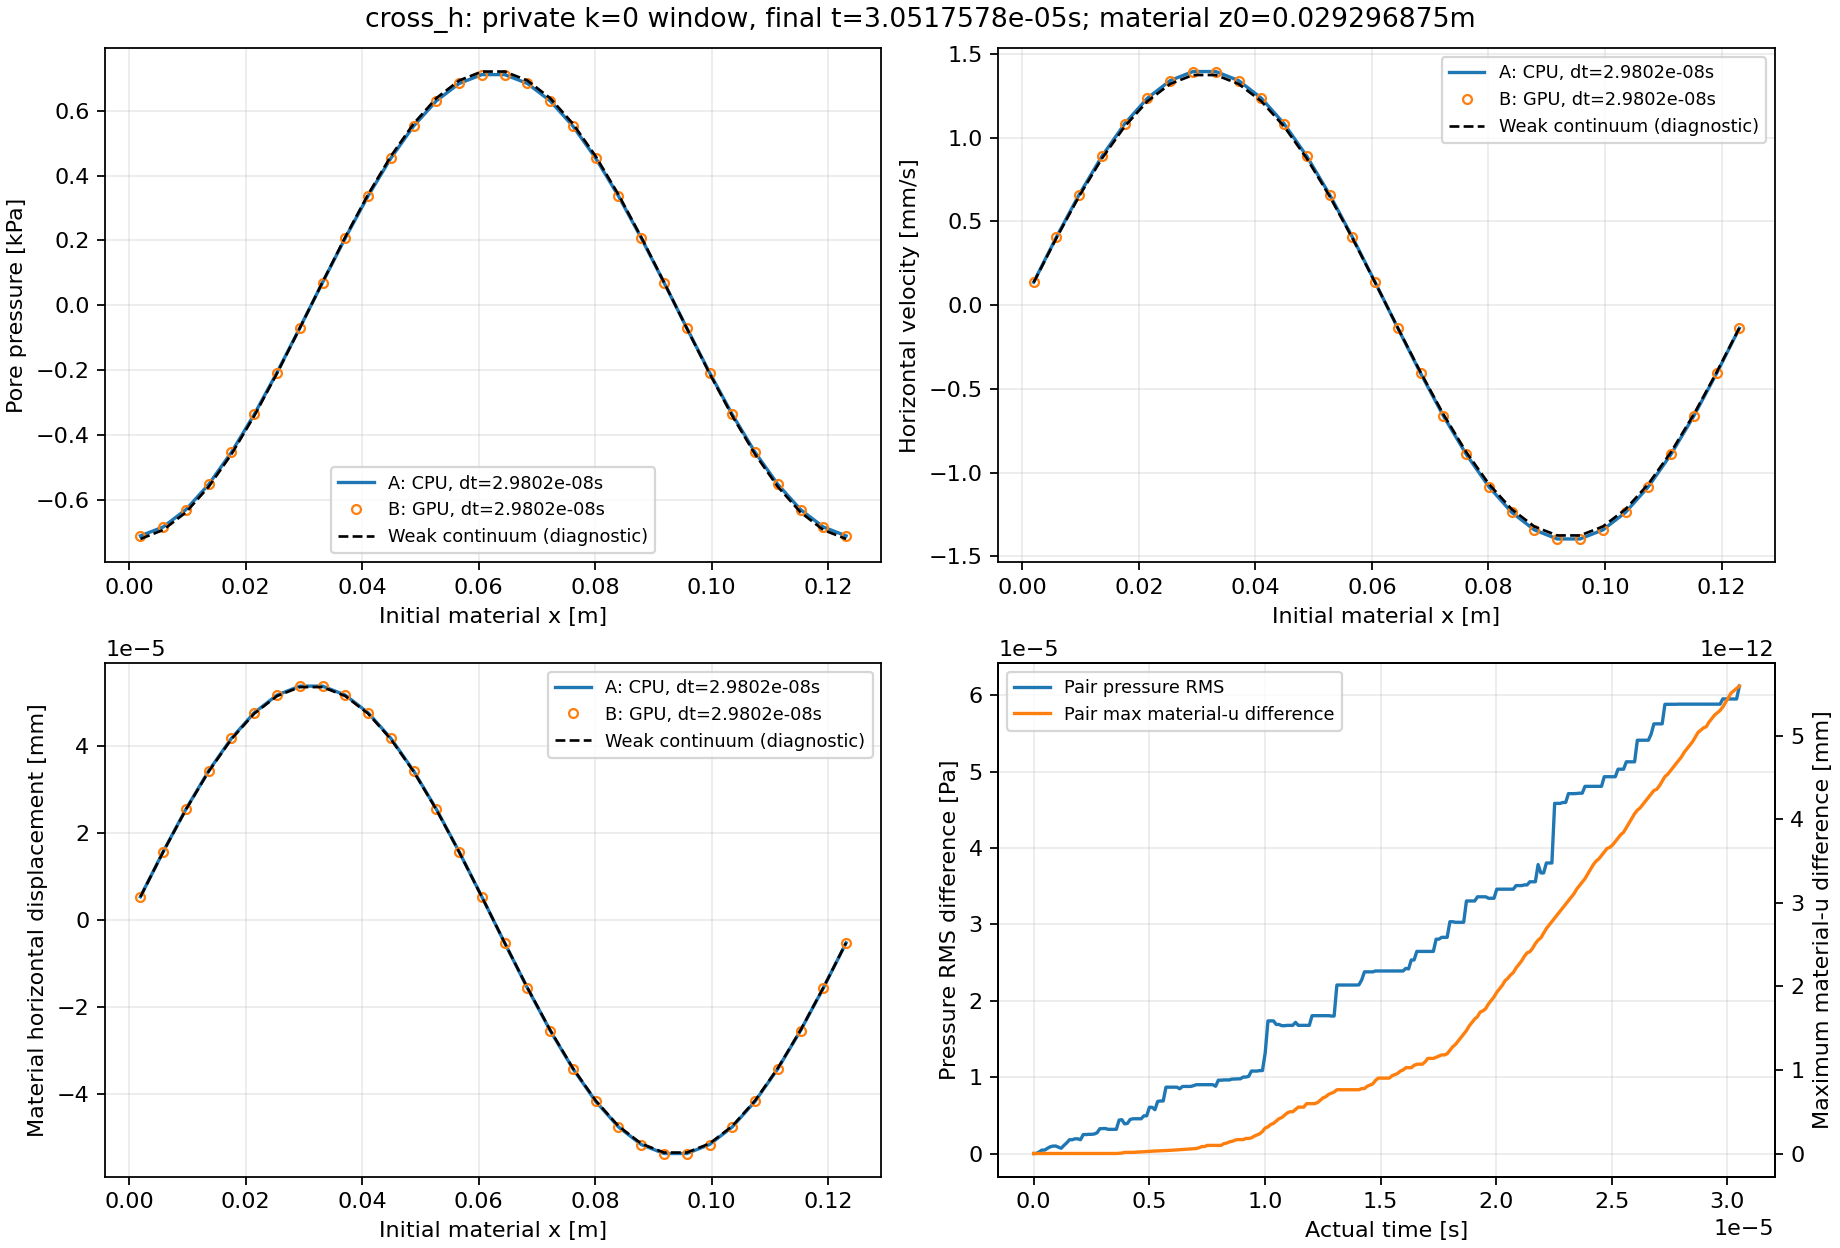

Values plotted in this chart, from the file beside it:
part, time_s, pressure_RMS_Pa, pressure_RMS_over_Pstar, velocity_vector_RMS_m_s, velocity_RMS_over_A, material_u_vector_RMS_m, material_u_RMS_over_Ustar, max_material_u_difference_mm, max_abs_J_difference, stress_Frobenius_RMS_Pa, max_stress_component_difference_Pa, passive_Rhop_RMS_kg_m3, max_passive_Rhop_difference_kg_m3, energy_ratio_a, energy_ratio_b, continuum_p_rms_a, continuum_v_rms_a, continuum_u_rms_a, continuum_p_rms_b, continuum_v_rms_b, continuum_u_rms_b
0, 0, 0, 0, 0, 0, 0, 0, 0, 0, 0, 0, 0, 0, 1, 1, 0, 2.9587675777581506e-11, 0, 0, 2.9587675777581506e-11, 0
1, 1.1920928955078125e-07, 7.4505805969238281e-09, 7.275957632253461e-12, 3.7237472406633259e-16, 1.9065585872196229e-13, 0, 0, 0, 4.4408920985006262e-16, 1.0160498418096927e-07, 3.5762786865234375e-07, 0, 0, 1, 1, 0.03822, 2.3133130986069677e-10, 8.1137630662947968e-18, 0.03822, 2.3133130986059945e-10, 8.1137630662947968e-18
2, 2.384185791015625e-07, 2.0941301170818801e-07, 2.0450489475417072e-10, 1.26013970134235e-15, 6.4519152708728322e-13, 0, 0, 0, 6.6613381477509392e-16, 1.3571305875399132e-07, 4.1723251342773438e-07, 0, 0, 1, 1, 0.07645, 9.9699771625739955e-10, 6.2317668605134923e-17, 0.07645, 9.969977162568989e-10, 6.2317668605134923e-17
3, 3.5762786865234375e-07, 4.4839869509133926e-07, 4.3788935176264591e-10, 2.3286817218099549e-15, 1.1922850415666969e-12, 0, 0, 0, 1.5543122344752192e-15, 1.9960392854160157e-07, 6.5565109252929688e-07, 0, 0, 1, 1, 0.1147, 2.2969550604641718e-09, 2.4346556462526075e-16, 0.1147, 2.2969550604638277e-09, 2.4346556462526075e-16
4, 4.76837158203125e-07, 4.5049835615846439e-07, 4.3993980202860262e-10, 3.3653260101732884e-15, 1.7230469172087237e-12, 0, 0, 0, 2.4424906541753444e-15, 3.0426699762669037e-07, 8.9406967163085938e-07, 0, 0, 1, 1, 0.1529, 4.0587012592564216e-09, 6.0831831615723134e-16, 0.1529, 4.0587012592561155e-09, 6.0831831615723134e-16
5, 5.9604644775390625e-07, 6.7992416301666699e-07, 6.639884420949969e-10, 4.6725534825337052e-15, 2.3923473830572571e-12, 0, 0, 0, 3.3306690738754696e-15, 4.2499546925732044e-07, 1.0728836059570312e-06, 0, 0, 1, 1, 0.1911, 6.3402323889800671e-09, 1.2162231218844608e-15, 0.1911, 6.3402323889799513e-09, 1.2162231218844608e-15
6, 7.152557373046875e-07, 8.8030430601489128e-07, 8.5967217597768608e-10, 5.508244958019334e-15, 2.820221418505899e-12, 0, 0, 0, 5.5511151231257827e-15, 6.3614631832421142e-07, 1.7881393432617188e-06, 0, 0, 1, 1, 0.2293, 9.1443721309213978e-09, 2.122851626487663e-15, 0.2293, 9.1443721309220381e-09, 2.122851626487663e-15
7, 8.3446502685546875e-07, 9.7394792070199198e-07, 9.5112101867267343e-10, 9.0316271282631043e-15, 4.6241930896707094e-12, 0, 0, 0, 8.4376949871511897e-15, 1.0027551059071999e-06, 2.8014183044433594e-06, 0, 0, 1, 1, 0.2675, 1.2395305276343365e-08, 3.3967331501315458e-15, 0.2675, 1.2395305276344458e-08, 3.3967331501315458e-15
8, 9.5367431640625e-07, 9.7940425426691667e-07, 9.5644946943290364e-10, 1.1292205179122582e-14, 5.7816090517107621e-12, 0, 0, 0, 1.1546319456101628e-14, 1.4082095187591729e-06, 3.6954879760742188e-06, 0, 0, 1, 1, 0.3057, 1.6126790865793108e-08, 5.0856494072815295e-15, 0.3057, 1.6126790865794818e-08, 5.0856494072815295e-15
9, 1.0728836059570312e-06, 8.3446502685546875e-07, 8.1490725481238769e-10, 1.5898152399281431e-14, 8.1398540284320929e-12, 0, 0, 0, 1.3100631690576847e-14, 1.5267192283727648e-06, 3.5762786865234375e-06, 0, 0, 1, 1, 0.3439, 2.0384385433242512e-08, 7.2495838949446068e-15, 0.3439, 2.0384385433244524e-08, 7.2495838949446068e-15
10, 1.1920928955078125e-06, 6.848052318737541e-07, 6.6875511091258412e-10, 1.5420204612479934e-14, 7.8951447615897263e-12, 0, 0, 0, 1.3100631690576847e-14, 1.686399670573102e-06, 4.0531158447265625e-06, 0, 0, 1, 1, 0.382, 2.5152612502061706e-08, 9.9510857552878985e-15, 0.382, 2.5152612502063251e-08, 9.9510857552878985e-15
11, 1.3113021850585938e-06, 1.0712266418702262e-06, 1.0461197700494591e-09, 1.9457567586166348e-14, 9.9622746041171703e-12, 0, 0, 0, 1.3322676295501878e-14, 1.7027665817652727e-06, 4.1127204895019531e-06, 0, 0, 1, 1, 0.4202, 3.0390091401623506e-08, 1.3252646944653016e-14, 0.4202, 3.0390091401625908e-08, 1.3252646944653016e-14
12, 1.430511474609375e-06, 1.3965814726185776e-06, 1.3638490977412354e-09, 2.1096915139862552e-14, 1.0801620551609627e-11, 0, 0, 0, 1.3322676295501878e-14, 1.7956080854823446e-06, 4.2319297790527344e-06, 0, 0, 1, 1, 0.4584, 3.6171316986665304e-08, 1.7206298206926231e-14, 0.4584, 3.6171316986666211e-08, 1.7206298206926231e-14
13, 1.5497207641601562e-06, 1.8049483215483093e-06, 1.7626448496395965e-09, 2.4833433293280969e-14, 1.2714717846159856e-11, 0, 0, 0, 1.354472090042691e-14, 1.858048254190024e-06, 4.2319297790527344e-06, 0, 0, 1, 1, 0.4965, 4.2460355304183364e-08, 2.1879529720647349e-14, 0.4965, 4.246035530418433e-08, 2.1879529720647349e-14
14, 1.6689300537109375e-06, 1.8039638937022157e-06, 1.7616834943187581e-09, 2.680559633409884e-14, 1.3724465323058606e-11, 0, 0, 0, 1.4210854715202004e-14, 1.9327256552066398e-06, 4.4703483581542969e-06, 0, 0, 1, 1, 0.5346, 4.9207684493587312e-08, 2.7329782704907952e-14, 0.5346, 4.9207684493589165e-08, 2.7329782704907952e-14
15, 1.7881393432617188e-06, 1.9258850123171223e-06, 1.8807470870118256e-09, 3.0012529426812583e-14, 1.5366415066528042e-11, 0, 0, 0, 1.4654943925052066e-14, 2.0332814606003199e-06, 4.8279762268066406e-06, 0, 0, 1, 1, 0.5727, 5.6480630949106567e-08, 3.36158106608078e-14, 0.5727, 5.6480630949108692e-08, 3.36158106608078e-14
16, 1.9073486328125e-06, 1.9258850123171223e-06, 1.8807470870118256e-09, 3.3925635640669892e-14, 1.7369925448022984e-11, 0, 0, 0, 1.5987211554602254e-14, 2.1684628905642437e-06, 5.3644180297851562e-06, 0, 0, 1, 1, 0.6108, 6.4275101413524166e-08, 4.0800005019304379e-14, 0.6108, 6.4275101413524973e-08, 4.0800005019304379e-14
17, 2.0265579223632812e-06, 1.8118243400538759e-06, 1.7693597114781152e-09, 3.9375101981407757e-14, 2.0160052214480772e-11, 0, 0, 0, 1.865174681370263e-14, 2.351396654884609e-06, 6.198883056640625e-06, 0, 0, 1, 1, 0.6489, 7.2528884623238905e-08, 4.8941672429600673e-14, 0.6489, 7.2528884623240546e-08, 4.8941672429600673e-14
18, 2.1457672119140625e-06, 2.4863068598048937e-06, 2.428034048808304e-09, 4.2191514585352898e-14, 2.1602055467700684e-11, 0, 0, 0, 2.1538326677728037e-14, 2.528249727563206e-06, 6.7949295043945312e-06, 0, 0, 1, 1, 0.6869, 8.1291390954731236e-08, 5.809691809521517e-14, 0.6869, 8.1291390954733155e-08, 5.809691809521517e-14
19, 2.2649765014648438e-06, 2.4863068598048937e-06, 2.428034048808304e-09, 4.2767434924361352e-14, 2.1896926681273012e-11, 0, 0, 0, 2.2648549702353193e-14, 2.6189888412598421e-06, 6.8545341491699219e-06, 0, 0, 1, 1, 0.7249, 9.0589890973744673e-08, 6.8328586072386836e-14, 0.7249, 9.0589890973743402e-08, 6.8328586072386836e-14
20, 2.384185791015625e-06, 2.5147227179681048e-06, 2.4557839103647323e-09, 4.7088268244228358e-14, 2.4109193341044919e-11, 0, 0, 0, 2.3092638912203256e-14, 2.760126789881371e-06, 7.0929527282714844e-06, 0, 0, 1, 1, 0.7629, 1.0040140428690624e-07, 7.9697682105980375e-14, 0.7629, 1.0040140428690585e-07, 7.9697682105980375e-14
21, 2.5033950805664062e-06, 2.5147227179681048e-06, 2.4557839103647323e-09, 4.7973992336769451e-14, 2.4562684076425959e-11, 0, 0, 0, 2.2648549702353193e-14, 2.8200501695952934e-06, 7.3313713073730469e-06, 0, 0, 1, 1, 0.8009, 1.1066471685525018e-07, 9.2266391691792499e-14, 0.8009, 1.1066471685525071e-07, 9.2266391691792499e-14
22, 2.6226043701171875e-06, 2.5595319931011066e-06, 2.499542968220481e-09, 5.3561409184051428e-14, 2.7423441502234331e-11, 0, 0, 0, 2.19824158875781e-14, 2.8711947682791539e-06, 7.0333480834960938e-06, 0, 0, 1, 1, 0.8389, 1.2144921299121568e-07, 1.0608731293636802e-13, 0.8389, 1.2144921299121724e-07, 1.0608731293636802e-13
23, 2.7418136596679688e-06, 2.7105371954207594e-06, 2.6470089864770028e-09, 5.8061473173845052e-14, 2.9727474265008667e-11, 0, 0, 0, 2.1760371282653068e-14, 2.94131926266253e-06, 7.2121620178222656e-06, 0, 0, 1, 1, 0.8768, 1.3275989670837479e-07, 1.2122526733908193e-13, 0.8768, 1.3275989670837492e-07, 1.2122526733908193e-13
24, 2.86102294921875e-06, 3.2450336429634569e-06, 3.1689781748267427e-09, 6.1460116167754505e-14, 3.1467579477890306e-11, 0, 0, 0, 2.1760371282653068e-14, 3.0187012261034359e-06, 7.152557373046875e-06, 0, 0, 1, 1, 0.9147, 1.4456845947256482e-07, 1.3774303156410037e-13, 0.9147, 1.4456845947256579e-07, 1.3774303156410037e-13
25, 2.9802322387695312e-06, 3.2570543509278894e-06, 3.1807171474774131e-09, 6.8504114284546283e-14, 3.5074106513687697e-11, 0, 0, 0, 2.2204460492503131e-14, 3.0981507828910467e-06, 7.2121620178222656e-06, 0, 0, 1, 1, 0.9526, 1.5686822504498978e-07, 1.5569885367356562e-13, 0.9526, 1.5686822504499028e-07, 1.5569885367356562e-13
26, 3.0994415283203125e-06, 3.2809636460597239e-06, 3.2040660685625828e-09, 7.4380075323784172e-14, 3.8082598565777496e-11, 0, 0, 0, 2.3092638912203256e-14, 3.1749482553141104e-06, 7.2121620178222656e-06, 0, 0, 1, 1, 0.9904, 1.6964646174242688e-07, 1.7514725326496139e-13, 0.9904, 1.6964646174242627e-07, 1.7514725326496139e-13
27, 3.2186508178710938e-06, 3.1674695624319132e-06, 3.0932320022445396e-09, 7.6461554404888774e-14, 3.9148315855303052e-11, 0, 0, 0, 2.55351295663786e-14, 3.3928938024746831e-06, 7.5101852416992188e-06, 0, 0, 1, 1, 1.028, 1.8290003272264204e-07, 1.9614591487999763e-13, 1.028, 1.8290003272264204e-07, 1.9614591487999763e-13
28, 3.337860107421875e-06, 3.1674695624319132e-06, 3.0932320022445396e-09, 7.9281420742174477e-14, 4.0592087419993332e-11, 0, 0, 0, 2.8199664825478976e-14, 3.6567069905157332e-06, 8.4042549133300781e-06, 0, 0, 1, 1, 1.066, 1.9669523965615489e-07, 2.1875867451118613e-13, 1.066, 1.9669523965615603e-07, 2.1875867451118613e-13
29, 3.4570693969726562e-06, 3.1674695624319132e-06, 3.0932320022445396e-09, 8.2028349628762511e-14, 4.1998515009926406e-11, 0, 0, 0, 2.9531932455029164e-14, 3.8422374086576326e-06, 9.1195106506347656e-06, 0, 0, 1, 1, 1.104, 2.110408449733109e-07, 2.4304898526022005e-13, 1.104, 2.1104084497330968e-07, 2.4304898526022005e-13
30, 3.5762786865234375e-06, 3.1674695624319132e-06, 3.0932320022445396e-09, 2.8045113466574679e-12, 1.4359098094886235e-09, 4.6947331210536226e-20, 6.1861534348014513e-13, 4.3368086899420177e-16, 3.0198066269804258e-14, 3.9543330252379454e-06, 9.5963478088378906e-06, 0, 0, 1, 1, 1.142, 2.2580859445617093e-07, 2.6907356428709112e-13, 1.142, 2.2580863773278418e-07, 2.6907356499060187e-13
31, 3.6954879760742188e-06, 4.3800289799866288e-06, 4.27737206139116e-09, 2.8047833949649177e-12, 1.4360490982220379e-09, 2.8168398726321738e-19, 3.7116920608808714e-12, 2.6020852139652106e-15, 3.1086244689504383e-14, 4.0496717266029668e-06, 9.8347663879394531e-06, 0, 0, 1, 1, 1.179, 2.4105628133801482e-07, 2.9689030711104563e-13, 1.179, 2.4105632461726051e-07, 2.9689031133210467e-13
32, 3.814697265625e-06, 4.4316364039042247e-06, 4.327769936435852e-09, 2.8049314096518926e-12, 1.436124881741769e-09, 5.6336797452643476e-19, 7.4233841217617428e-12, 5.2041704279304213e-15, 3.0642155479654321e-14, 4.1843574463338116e-06, 9.5963478088378906e-06, 0, 0, 1, 1, 1.217, 2.5683276114997932e-07, 3.265555583760967e-13, 1.217, 2.5683280443571964e-07, 3.2655556681826654e-13
33, 3.9339065551757812e-06, 3.8848330347061932e-06, 3.7937822698772262e-09, 2.805444721464755e-12, 1.4363876973899545e-09, 2.3354429532350846e-18, 3.0773652249045589e-11, 1.3877787807814457e-14, 3.0420110874729289e-14, 4.2525789288255001e-06, 9.7155570983886719e-06, 0, 0, 1, 1, 1.254, 2.7308428937778464e-07, 3.5812702749403624e-13, 1.254, 2.7308433266442281e-07, 3.5812705749754833e-13
34, 4.0531158447265625e-06, 3.9393214325567018e-06, 3.8469935960352655e-09, 2.805609149299049e-12, 1.4364718844411131e-09, 2.4211657090659645e-18, 3.1903203400836799e-11, 1.3877787807814457e-14, 3.0864200084579352e-14, 4.3050294795019341e-06, 9.7155570983886719e-06, 0, 0, 1, 1, 1.292, 2.8987590846344484e-07, 3.9167174829325809e-13, 1.292, 2.8987595175170921e-07, 3.916717818103349e-13
35, 4.1723251342773438e-06, 4.454026625697471e-06, 4.3496353874601219e-09, 2.8058918493250086e-12, 1.4366166268544044e-09, 2.5035153168675809e-18, 3.2988307273668213e-11, 1.3877787807814457e-14, 3.1308289294429414e-14, 4.4128582294573382e-06, 9.8943710327148438e-06, 0, 0, 1, 1, 1.33, 3.0716369214823188e-07, 4.2724636476429812e-13, 1.33, 3.0716373542952829e-07, 4.272464010969029e-13
36, 4.291534423828125e-06, 4.5518596391765558e-06, 4.4451754399230673e-09, 2.8061841633020203e-12, 1.4367662916106344e-09, 2.6217748218398403e-18, 3.4546588487996063e-11, 1.3877787807814457e-14, 3.1752378504279477e-14, 4.4736401245387791e-06, 9.5367431640625e-06, 0, 0, 1, 1, 1.367, 3.2496578457672587e-07, 4.649107001709602e-13, 1.367, 3.2496582785488037e-07, 4.6491074002190971e-13
37, 4.4107437133789062e-06, 4.5518596391765558e-06, 4.4451754399230673e-09, 2.8066201054693029e-12, 1.4369894940002831e-09, 2.7832548880616152e-18, 3.6674378163260096e-11, 1.5612511283791264e-14, 3.2418512319054571e-14, 4.5514887075717974e-06, 9.6559524536132812e-06, 0, 0, 1, 1, 1.405, 3.4320831719675315e-07, 5.0472537049885294e-13, 1.405, 3.4320836048378715e-07, 5.047254145740337e-13
38, 4.5299530029296875e-06, 4.5518596391765558e-06, 4.4451754399230673e-09, 2.8065500423896956e-12, 1.4369536217035242e-09, 2.9011272898457211e-18, 3.822755859836308e-11, 1.7347234759768071e-14, 3.2418512319054571e-14, 4.5822787079869078e-06, 9.6559524536132812e-06, 0, 0, 1, 1, 1.442, 3.6192938545149493e-07, 5.4674247093755038e-13, 1.442, 3.6192942873991049e-07, 5.4674251782791908e-13
39, 4.6491622924804688e-06, 4.5518596391765558e-06, 4.4451754399230673e-09, 2.8070877890369471e-12, 1.4372289479869169e-09, 3.0583102544867956e-18, 4.0298726248439077e-11, 1.951563910473908e-14, 3.2640556923979602e-14, 4.6535427926381493e-06, 9.5367431640625e-06, 0, 0, 1, 1, 1.479, 3.8113899989027547e-07, 5.9102147031163024e-13, 1.479, 3.8113904318395412e-07, 5.9102152072181068e-13
40, 4.76837158203125e-06, 4.9353221760951167e-06, 4.8196505745626185e-09, 2.8073717728285473e-12, 1.4373743476882162e-09, 3.2249319789571048e-18, 4.2494266498687029e-11, 2.1684043449710089e-14, 3.3306690738754696e-14, 4.7241858773272824e-06, 9.7751617431640625e-06, 0, 0, 1, 1, 1.517, 4.0081405144210163e-07, 6.3761790631625974e-13, 1.517, 4.0081409474633685e-07, 6.3761796024984851e-13
41, 4.8875808715820312e-06, 4.9353221760951167e-06, 4.8196505745626185e-09, 2.8083658606037928e-12, 1.4378833206291419e-09, 3.3640855908465783e-18, 4.432786506959345e-11, 2.3418766925686896e-14, 3.3306690738754696e-14, 4.7398386896605002e-06, 9.5963478088378906e-06, 0, 0, 1, 1, 1.554, 4.2101754135071052e-07, 6.865890931647282e-13, 1.554, 4.2101758466303893e-07, 6.865891499179182e-13
42, 5.0067901611328125e-06, 6.0527335523539084e-06, 5.9108726244004234e-09, 2.8083674904296163e-12, 1.4378841550999635e-09, 3.5811511232383303e-18, 4.7188093018995788e-11, 2.6020852139652106e-14, 3.3528735343679728e-14, 4.8049935810525898e-06, 9.7155570983886719e-06, 0, 0, 1, 1, 1.591, 4.4173096965772886e-07, 7.3800093731633836e-13, 1.591, 4.4173101296703527e-07, 7.380009982951797e-13
43, 5.1259994506835938e-06, 6.0527335523539084e-06, 5.9108726244004234e-09, 2.8089781429648076e-12, 1.4381968091979815e-09, 3.7685774252151198e-18, 4.9657770915160497e-11, 2.8189256484623115e-14, 3.3750779948604759e-14, 4.8784892919369889e-06, 9.8347663879394531e-06, 0, 0, 1, 1, 1.628, 4.6291574942022618e-07, 7.9190768649144528e-13, 1.628, 4.629157927396811e-07, 7.9190775099106791e-13
44, 5.245208740234375e-06, 5.7443541541847031e-06, 5.6097208676278911e-09, 2.8093280848404897e-12, 1.4383759794383307e-09, 3.9221865881695916e-18, 5.1681847314234957e-11, 2.9923979960599922e-14, 3.4638958368304884e-14, 4.9226128616454781e-06, 9.7751617431640625e-06, 0, 0, 1, 1, 1.666, 4.8464180472231699e-07, 8.4837483087948217e-13, 1.665, 4.8464184803783935e-07, 8.4837489819661555e-13
45, 5.3644180297851562e-06, 6.8251873055933173e-06, 6.6652219946717311e-09, 2.808560305073911e-12, 1.4379828761978424e-09, 4.1181846421073148e-18, 5.4264473425917177e-11, 3.2092384305570931e-14, 3.4861002973229915e-14, 4.9394935259995438e-06, 9.7155570983886719e-06, 0, 0, 1, 1, 1.703, 5.0683977887865771e-07, 9.0745960016551339e-13, 1.703, 5.0683982220141522e-07, 9.0745967100348401e-13
46, 5.4836273193359375e-06, 6.8791094046847861e-06, 6.7178802946965216e-09, 2.808631610941948e-12, 1.4380193848022774e-09, 4.1976970256113164e-18, 5.5312191776757407e-11, 3.2959746043559335e-14, 3.5083047578154947e-14, 4.9063497222215462e-06, 9.7751617431640625e-06, 0, 0, 1, 1, 1.74, 5.2952920556151638e-07, 9.692175139782638e-13, 1.74, 5.2952924888202671e-07, 9.6921758622770252e-13
47, 5.6028366088867188e-06, 6.8791094046847861e-06, 6.7178802946965216e-09, 2.8086705120329595e-12, 1.4380393021608753e-09, 4.3180486861485562e-18, 5.6898040895374434e-11, 3.426078865054194e-14, 3.5305092183079978e-14, 4.9554680328767023e-06, 9.7155570983886719e-06, 0, 0, 1, 1, 1.777, 5.5268988381244908e-07, 1.0337102533908155e-12, 1.777, 5.5268992714001434e-07, 1.0337103277559092e-12
48, 5.7220458984375e-06, 8.6900219767606719e-06, 8.4863496077564193e-09, 2.8084268769187341e-12, 1.4379145609823918e-09, 4.4803761105735698e-18, 5.9036996035691132e-11, 3.5995512126518747e-14, 3.5305092183079978e-14, 5.0438997276585974e-06, 1.0073184967041016e-05, 0, 0, 1, 1, 1.814, 5.7635911437613241e-07, 1.1009939192568573e-12, 1.814, 5.7635915769989937e-07, 1.1009939964416019e-12
49, 5.8412551879882812e-06, 8.6900219767606719e-06, 8.4863496077564193e-09, 2.8082942776924862e-12, 1.4378466701785529e-09, 5.9884383530024704e-18, 7.8908422547795458e-11, 3.7296554733501353e-14, 3.5749181392930041e-14, 5.1666514248138674e-06, 1.0251998901367188e-05, 0, 0, 1, 1, 1.85, 6.0048489477075864e-07, 1.1711261938167295e-12, 1.85, 6.0048493809965364e-07, 1.1711262918836264e-12
50, 5.9604644775390625e-06, 8.6900219767606719e-06, 8.4863496077564193e-09, 2.8085004066364113e-12, 1.4379522081978426e-09, 6.1166205089735912e-18, 8.0597452496878154e-11, 3.903127820947816e-14, 3.6637359812630166e-14, 5.2743932655494485e-06, 1.049041748046875e-05, 0, 0, 1, 1, 1.887, 6.2513147711637565e-07, 1.2441651439830092e-12, 1.887, 6.2513152044613781e-07, 1.2441652448661995e-12
51, 6.0796737670898438e-06, 8.6900219767606719e-06, 8.4863496077564193e-09, 2.8088467909750939e-12, 1.4381295569792481e-09, 7.9938774673250621e-18, 1.0533368197248382e-10, 4.163336342344337e-14, 3.7747582837255322e-14, 5.282640809704314e-06, 1.0609626770019531e-05, 0, 0, 1, 1, 1.924, 6.5027279415565007e-07, 1.3201744572313246e-12, 1.924, 6.5027283749082836e-07, 1.3201745804087693e-12
52, 6.198883056640625e-06, 8.6900219767606719e-06, 8.4863496077564193e-09, 2.8095604570854521e-12, 1.4384949540277515e-09, 8.1271783278518211e-18, 1.0709016004045232e-10, 4.3368086899420177e-14, 3.8635761256955448e-14, 5.2873002254549317e-06, 1.049041748046875e-05, 0, 0, 1, 1, 1.961, 6.7591997502727901e-07, 1.3992072926485289e-12, 1.961, 6.7592001835733138e-07, 1.3992074193469582e-12
53, 6.3180923461914062e-06, 8.4781190808747038e-06, 8.2794131854788462e-09, 2.8097324434486877e-12, 1.4385830110457281e-09, 8.2930836080878251e-18, 1.0927625985213515e-10, 4.5970172113385388e-14, 3.8857805861880479e-14, 5.2846616812279126e-06, 1.0550022125244141e-05, 0, 0, 1, 1, 1.997, 7.0206491296997904e-07, 1.4813290522833953e-12, 1.997, 7.0206495629861221e-07, 1.4813291832090858e-12
54, 6.4373016357421875e-06, 8.7859753478471175e-06, 8.5800540719407437e-09, 1.0027091973950963e-11, 5.1338710906628929e-09, 8.5137057574014176e-18, 1.1218335261242238e-10, 4.8138576458356397e-14, 3.9523939676655573e-14, 5.3111270741255553e-06, 1.0550022125244141e-05, 0, 0, 1, 1, 2.034, 7.2869192758234177e-07, 1.5665955873334393e-12, 2.034, 7.2869262348434205e-07, 1.566595799489966e-12
55, 6.5565109252929688e-06, 8.7859753478471175e-06, 8.5800540719407437e-09, 1.0027228460577756e-11, 5.1339409718158109e-09, 8.6593755340066943e-18, 1.1410281334779906e-10, 5.0306980803327406e-14, 3.9523939676655573e-14, 5.3707935392184302e-06, 1.0728836059570312e-05, 0, 0, 1, 1, 2.07, 7.558385700197531e-07, 1.6550666341738924e-12, 2.07, 7.5583926592934354e-07, 1.6550668498601268e-12
56, 6.67572021484375e-06, 8.7859753478471175e-06, 8.5800540719407437e-09, 1.4596143438200571e-11, 7.4732254403586922e-09, 8.9712406870468569e-18, 1.1821219643290469e-10, 5.2909066017292616e-14, 3.9523939676655573e-14, 5.4172779904484893e-06, 1.0907649993896484e-05, 0, 0, 1, 1, 2.107, 7.8342643119979384e-07, 1.7468016726865125e-12, 2.107, 7.8342599039587285e-07, 1.7468018203164574e-12
57, 6.7949295043945312e-06, 8.7859753478471175e-06, 8.5800540719407437e-09, 1.4596244225024815e-11, 7.4732770432127051e-09, 9.5706177370105231e-18, 1.2611006474781703e-10, 5.5077470362263625e-14, 3.9523939676655573e-14, 5.4240865983153929e-06, 1.0669231414794922e-05, 0, 0, 1, 1, 2.143, 8.1148502577569348e-07, 1.8418529563021727e-12, 2.143, 8.1148458497761416e-07, 1.84185309482241e-12
58, 6.9141387939453125e-06, 8.8888892566238632e-06, 8.6805559362301345e-09, 1.4596448653741125e-11, 7.4733817107154559e-09, 1.034660671570084e-17, 1.3633511218313501e-10, 5.7245874707234634e-14, 4.0412118096355698e-14, 5.5020506903627341e-06, 1.0669231414794922e-05, 0, 0, 1, 1, 2.18, 8.4005743712580153e-07, 1.9402783321416817e-12, 2.18, 8.400569963232088e-07, 1.9402784073544141e-12
59, 7.0333480834960938e-06, 9.0158798223443208e-06, 8.8045701608745113e-09, 1.4596614395576297e-11, 7.4734665705350639e-09, 1.0942790813242724e-17, 1.4419090761960706e-10, 5.9847959921199845e-14, 4.1744385725905886e-14, 5.6086182097482853e-06, 1.0967254638671875e-05, 0, 0, 1, 1, 2.216, 8.6914720228224026e-07, 2.0421399703903119e-12, 2.216, 8.6914676147638761e-07, 2.0421399594893041e-12
... 197 more rows
